Dataset: data (GitHub, plumdeq/cardiac-atlas). Classes: heart failure infarct, hypertrophy, normal.

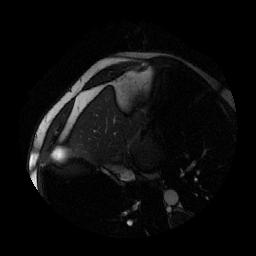
Label: hypertrophy

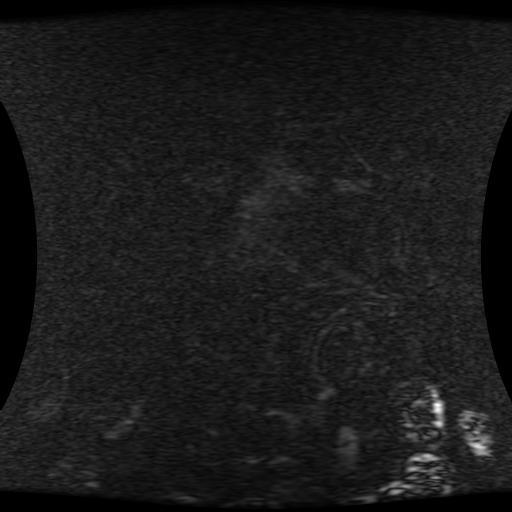
Label: heart failure infarct

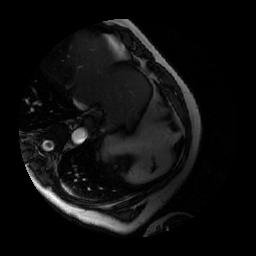
Label: heart failure infarct

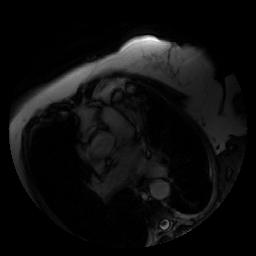
Label: normal

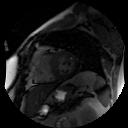
Label: hypertrophy

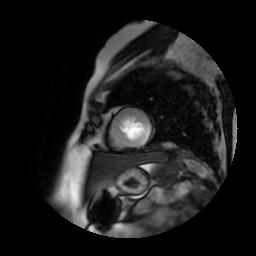
Label: normal
